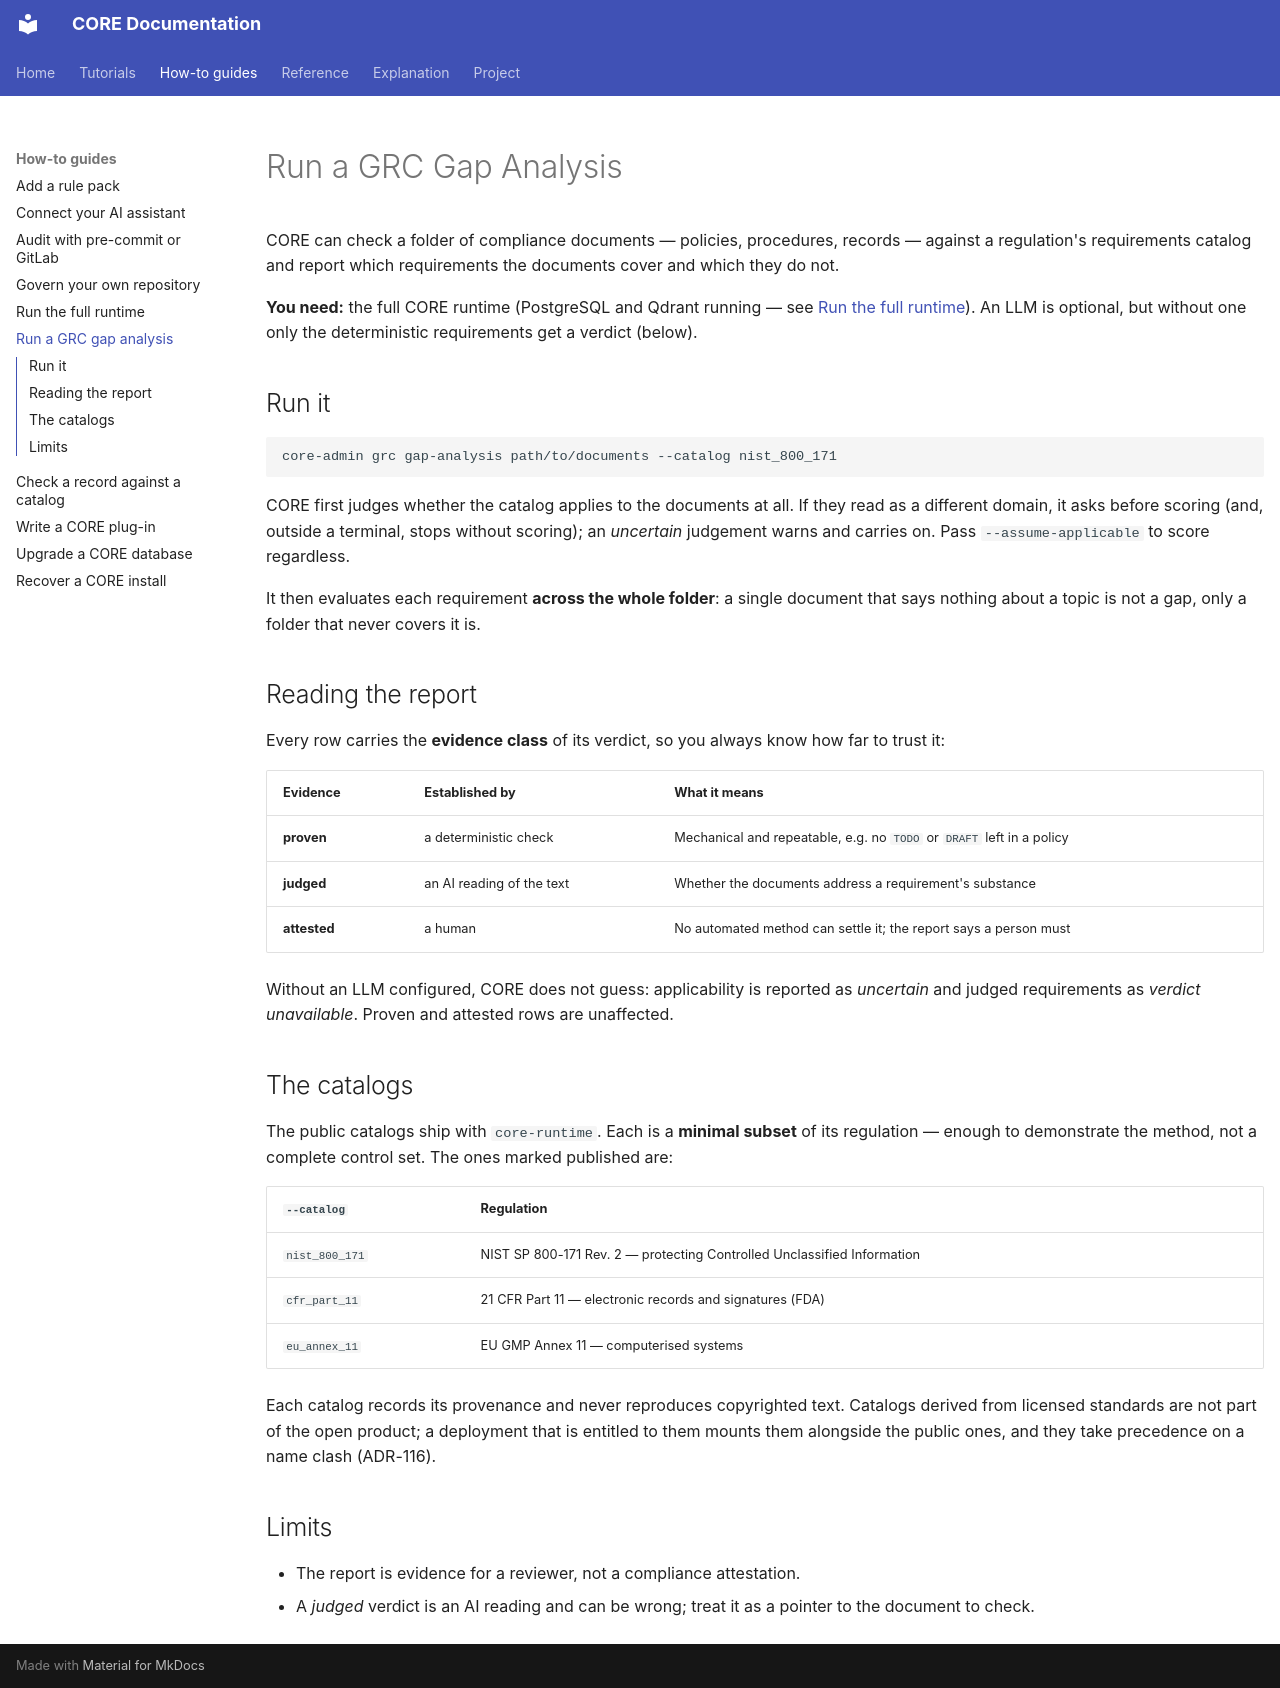

repository: DariuszNewecki/CORE · page: grc-gap-analysis/index.html · generator: mkdocs

# Run a GRC Gap Analysis

CORE can check a folder of compliance documents — policies, procedures, records —
against a regulation's requirements catalog and report which requirements the documents
cover and which they do not.

**You need:** the full CORE runtime (PostgreSQL and Qdrant running — see
[Run the full runtime](getting-started.md)). An LLM is optional, but without one only the
deterministic requirements get a verdict (below).

## Run it

```bash
core-admin grc gap-analysis path/to/documents --catalog nist_800_171
```

CORE first judges whether the catalog applies to the documents at all. If they read as a
different domain, it asks before scoring (and, outside a terminal, stops without
scoring); an *uncertain* judgement warns and carries on. Pass `--assume-applicable` to
score regardless.

It then evaluates each requirement **across the whole folder**: a single document that
says nothing about a topic is not a gap, only a folder that never covers it is.

## Reading the report

Every row carries the **evidence class** of its verdict, so you always know how far to
trust it:

| Evidence | Established by | What it means |
|---|---|---|
| **proven** | a deterministic check | Mechanical and repeatable, e.g. no `TODO` or `DRAFT` left in a policy |
| **judged** | an AI reading of the text | Whether the documents address a requirement's substance |
| **attested** | a human | No automated method can settle it; the report says a person must |

Without an LLM configured, CORE does not guess: applicability is reported as
*uncertain* and judged requirements as *verdict unavailable*. Proven and attested rows
are unaffected.

## The catalogs

The public catalogs ship with `core-runtime`. Each is a **minimal subset** of its
regulation — enough to demonstrate the method, not a complete control set. The ones
marked published are:

| `--catalog` | Regulation |
|---|---|
| `nist_800_171` | NIST SP 800-171 Rev. 2 — protecting Controlled Unclassified Information |
| `cfr_part_11` | 21 CFR Part 11 — electronic records and signatures (FDA) |
| `eu_annex_11` | EU GMP Annex 11 — computerised systems |

Each catalog records its provenance and never reproduces copyrighted text. Catalogs
derived from licensed standards are not part of the open product; a deployment that is
entitled to them mounts them alongside the public ones, and they take precedence on a
name clash (ADR-116).

## Limits

- The report is evidence for a reviewer, not a compliance attestation.
- A *judged* verdict is an AI reading and can be wrong; treat it as a pointer to the
  document to check.
